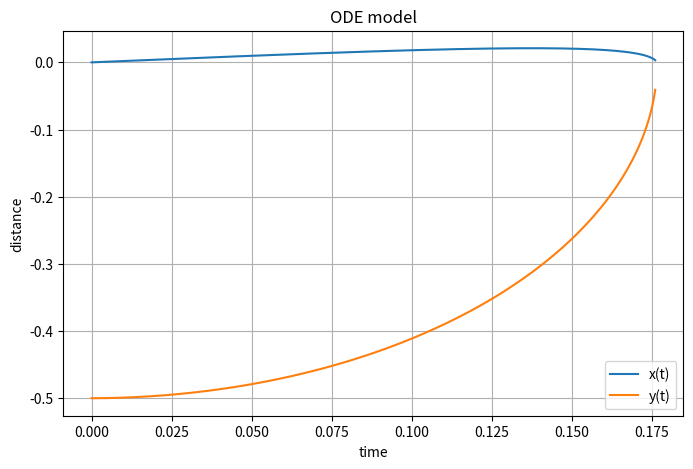
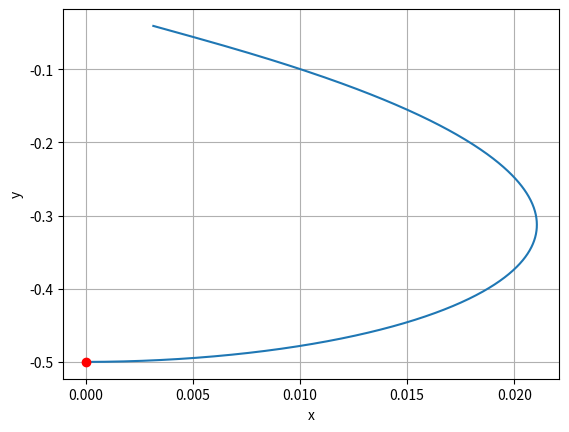

These charts were generated, in order, by the following Python code:

#This script implements the second order nonlinear ODE (6)-(7):

# x'' = K * 3*x*y / (x^2 + y^2)^(5/2)
# y'' = K * (2 y^2 - x^2) / (x^2 + y^2)^(5/2).

#The idea is to write it as a first order ODE system with 4 equations as: 

#    x'   = v
#    y'   = w       
#    v'   = k*3*x*y / (x*x + y*y )**(5/2)
#    w'   = k*(2*y*y - x*x) / (x*x + y*y )**(5/2)

####################################################

#Import packages
import scipy.integrate
import numpy
import matplotlib.pyplot as plt

#implementing the ODE system
def ODE(var, t, k, k1):
    x, y, v, w = var
    dt    = 1
    dx   = v*dt        
    dy   = w*dt       
    dv   = k*3*x*y*dt / (x*x + y*y )**(5/2)
    dw   = k*(2*y*y - x*x)*dt / (x*x + y*y )**(5/2)
    return([dx, dy, dv, dw])

#initial conditions
x0 = 0.00001
y0 = -0.5
v0 = 0.2
w0 = 0.01
k = 1
k1 =1


#Time vector
T=0.176 #For larger T we get a computational error.
t = numpy.linspace(0, T, 1000)

#Result
solution = scipy.integrate.odeint(ODE, [x0, y0, v0, w0], t, args=(k, k1) )
solution = numpy.array(solution)

#plot results
plt.figure(figsize=[8,5])
plt.plot(t, solution[:,0], label="x(t)")
plt.plot(t, solution[:,1], label="y(t)")

plt.grid()
plt.legend()
plt.xlabel("time")
plt.ylabel("distance")
plt.title("ODE model")
plt.show()

# plot a phase portrait
x = solution[:, 0]
y = solution[:, 1]
plt.figure()
plt.grid()
plt.plot(x,y)
plt.plot(x0, y0, 'ro')
plt.xlabel('x')
plt.ylabel('y')

plt.show()
